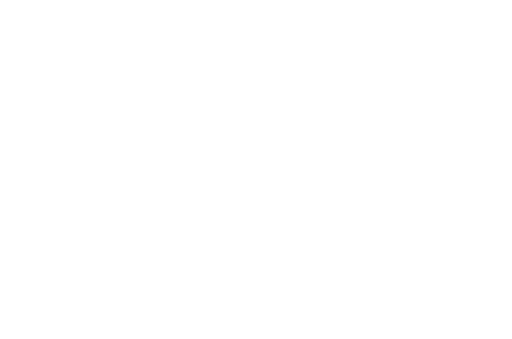
t = 0.00 s
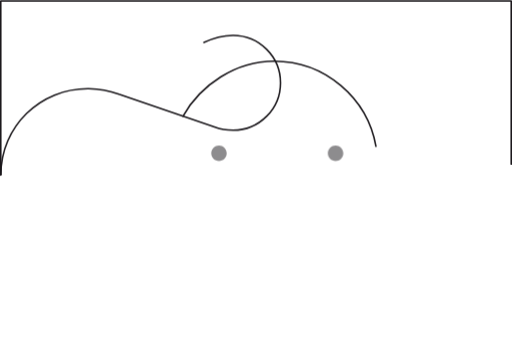
t = 0.60 s
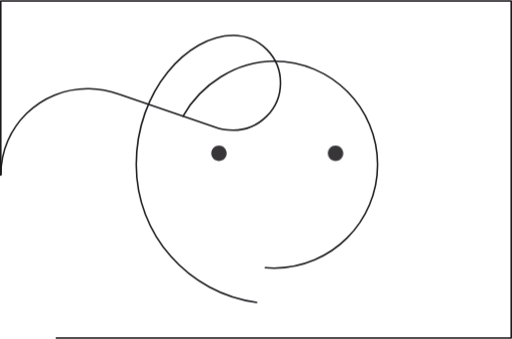
t = 0.90 s
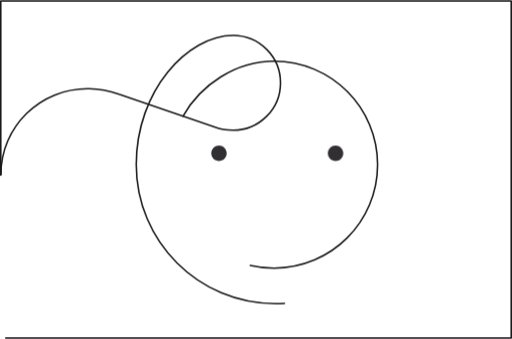
t = 1.46 s
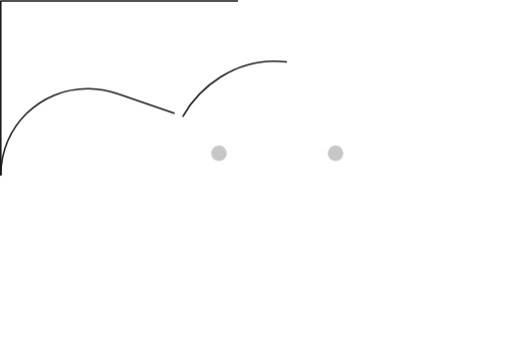
t = 1.99 s
t = 2.40 s: frame unchanged from t = 0.00 s, image omitted

The animated SVG that drew these frames (rendered in a browser with its animation timeline set to each time). Animation: 6 CSS @keyframes rules; one cycle of 2.40 s.

<?xml version="1.0" encoding="utf-8"?>
<!DOCTYPE svg PUBLIC "-//W3C//DTD SVG 1.1//EN" "http://www.w3.org/Graphics/SVG/1.1/DTD/svg11.dtd">
<svg
  version="1.1"
  id="Layer_1"
  xmlns="http://www.w3.org/2000/svg"
  xmlns:xlink="http://www.w3.org/1999/xlink"
  x="0px"
  y="0px"
  width="100%"
  height="100%"
  viewBox="1760.349 989.26 1640.053 1085"
  enable-background="new 1760.349 989.26 1640.053 1085"
  xml:space="preserve"
>
  <path
    id="Alap"
    fill="none"
    stroke="#1B181C"
    stroke-width="5"
    stroke-linecap="round"
    stroke-linejoin="round"
    stroke-miterlimit="10"
    d="
	M1762.849,1548.915V991.76h1635.053v1080H1762.849V1548.915"
    class="wGqrBCOI_0"
  ></path>
  <g>
    <path
      id="Szem2"
      fill="#1B181C"
      d="M2436.987,1480.011c-0.008-13.67,11.068-24.757,24.738-24.764
		c13.67-0.008,24.757,11.068,24.765,24.737c0,0.009,0,0.019,0,0.027c0.008,13.67-11.068,24.758-24.738,24.764
		c-13.67,0.008-24.756-11.068-24.764-24.738C2436.987,1480.029,2436.987,1480.021,2436.987,1480.011"
      class="wGqrBCOI_1"
    ></path>
    <path
      id="Szem1"
      fill="#1B181C"
      d="M2810.49,1480.013c-0.019-13.672,11.051-24.771,24.724-24.79
		c13.673-0.02,24.771,11.05,24.79,24.724c0,0.021,0,0.044,0,0.066c0.02,13.674-11.05,24.773-24.724,24.791
		c-13.673,0.019-24.772-11.05-24.79-24.723C2810.49,1480.058,2810.49,1480.036,2810.49,1480.013"
      class="wGqrBCOI_2"
    ></path>
    <g id="Head">
      <path
        fill="none"
        stroke="#1B181C"
        stroke-width="5"
        stroke-linecap="round"
        stroke-linejoin="round"
        stroke-miterlimit="10"
        d="
			M1762.849,1548.915c0-154.425,126.165-278.097,281.843-276.225c33.847,0.41,66.303,6.723,96.38,17.941l305.927,104.792
			c16.83,6.434,40.692,10.452,59.774,10.452c83.886,0,151.886-68,151.886-151.88c0-83.885-68.003-151.884-151.886-151.884
			c-144.969,0-310.181,175.781-310.181,413.839c0,246.019,199.433,445.449,445.453,445.449c113.516,0,217.11-44.895,295.787-114.808
			"
        class="wGqrBCOI_3"
      ></path>
      <path
        fill="none"
        stroke="#1B181C"
        stroke-width="5"
        stroke-linecap="round"
        stroke-linejoin="round"
        stroke-miterlimit="10"
        d="
			M2346.193,1360.898c56.97-100.271,168.372-176.17,291.964-176.159c183.049,0,331.441,148.384,331.441,331.428
			c0,183.051-148.396,331.442-331.441,331.442c-83.6,0-159.988-30.955-218.279-82.03"
        class="wGqrBCOI_4"
      ></path>
    </g>
  </g>
  <style data-made-with="vivus-instant">
    /*
* Prefixed by https://autoprefixer.github.io
* PostCSS: v8.4.14,
* Autoprefixer: v10.4.7
* Browsers: last 4 version
*/

    .wGqrBCOI_0 {
      stroke-dasharray: 5431 5433;
      stroke-dashoffset: 5432;
      -webkit-animation: wGqrBCOI_draw 2400ms ease-in-out 0ms forwards;
      animation: wGqrBCOI_draw 2400ms ease-in-out 0ms forwards;
    }

    .wGqrBCOI_1 {
      -webkit-animation: gsqKbhWc_fade 2400ms ease-in-out 0ms forwards;
      animation: gsqKbhWc_fade 2400ms ease-in-out 0ms forwards;
    }

    .wGqrBCOI_2 {
      -webkit-animation: gsqKbhWc_fade 2400ms ease-in-out 0ms forwards;
      animation: gsqKbhWc_fade 2400ms ease-in-out 0ms forwards;
    }

    .wGqrBCOI_3 {
      stroke-dasharray: 2991 2993;
      stroke-dashoffset: 2992;
      -webkit-animation: wGqrBCOI_draw 2400ms ease-in-out 0ms forwards;
      animation: wGqrBCOI_draw 2400ms ease-in-out 0ms forwards;
    }

    .wGqrBCOI_4 {
      stroke-dasharray: 1637 1639;
      stroke-dashoffset: 1638;
      -webkit-animation: wGqrBCOI_draw 2400ms ease-in-out 0ms forwards;
      animation: wGqrBCOI_draw 2400ms ease-in-out 0ms forwards;
    }

    @-webkit-keyframes wGqrBCOI_draw {
      50% {
        stroke-dashoffset: 0;
      }
    }

    @keyframes wGqrBCOI_draw {
      50% {
        stroke-dashoffset: 0;
      }
    }

    @-webkit-keyframes wGqrBCOI_fade {
      0% {
        stroke-opacity: 1;
      }

      93.93939393939394% {
        stroke-opacity: 1;
      }

      100% {
        stroke-opacity: 0;
      }
    }

    @keyframes wGqrBCOI_fade {
      0% {
        stroke-opacity: 1;
      }

      93.93939393939394% {
        stroke-opacity: 1;
      }

      100% {
        stroke-opacity: 0;
      }
    }

    @-webkit-keyframes gsqKbhWc_fade {
      0% {
        opacity: 0;
      }

      50% {
        opacity: 1;
      }

      100% {
        opacity: 0;
      }
    }

    @keyframes gsqKbhWc_fade {
      0% {
        opacity: 0;
      }

      50% {
        opacity: 1;
      }

      100% {
        opacity: 0;
      }
    }
  </style>
</svg>
